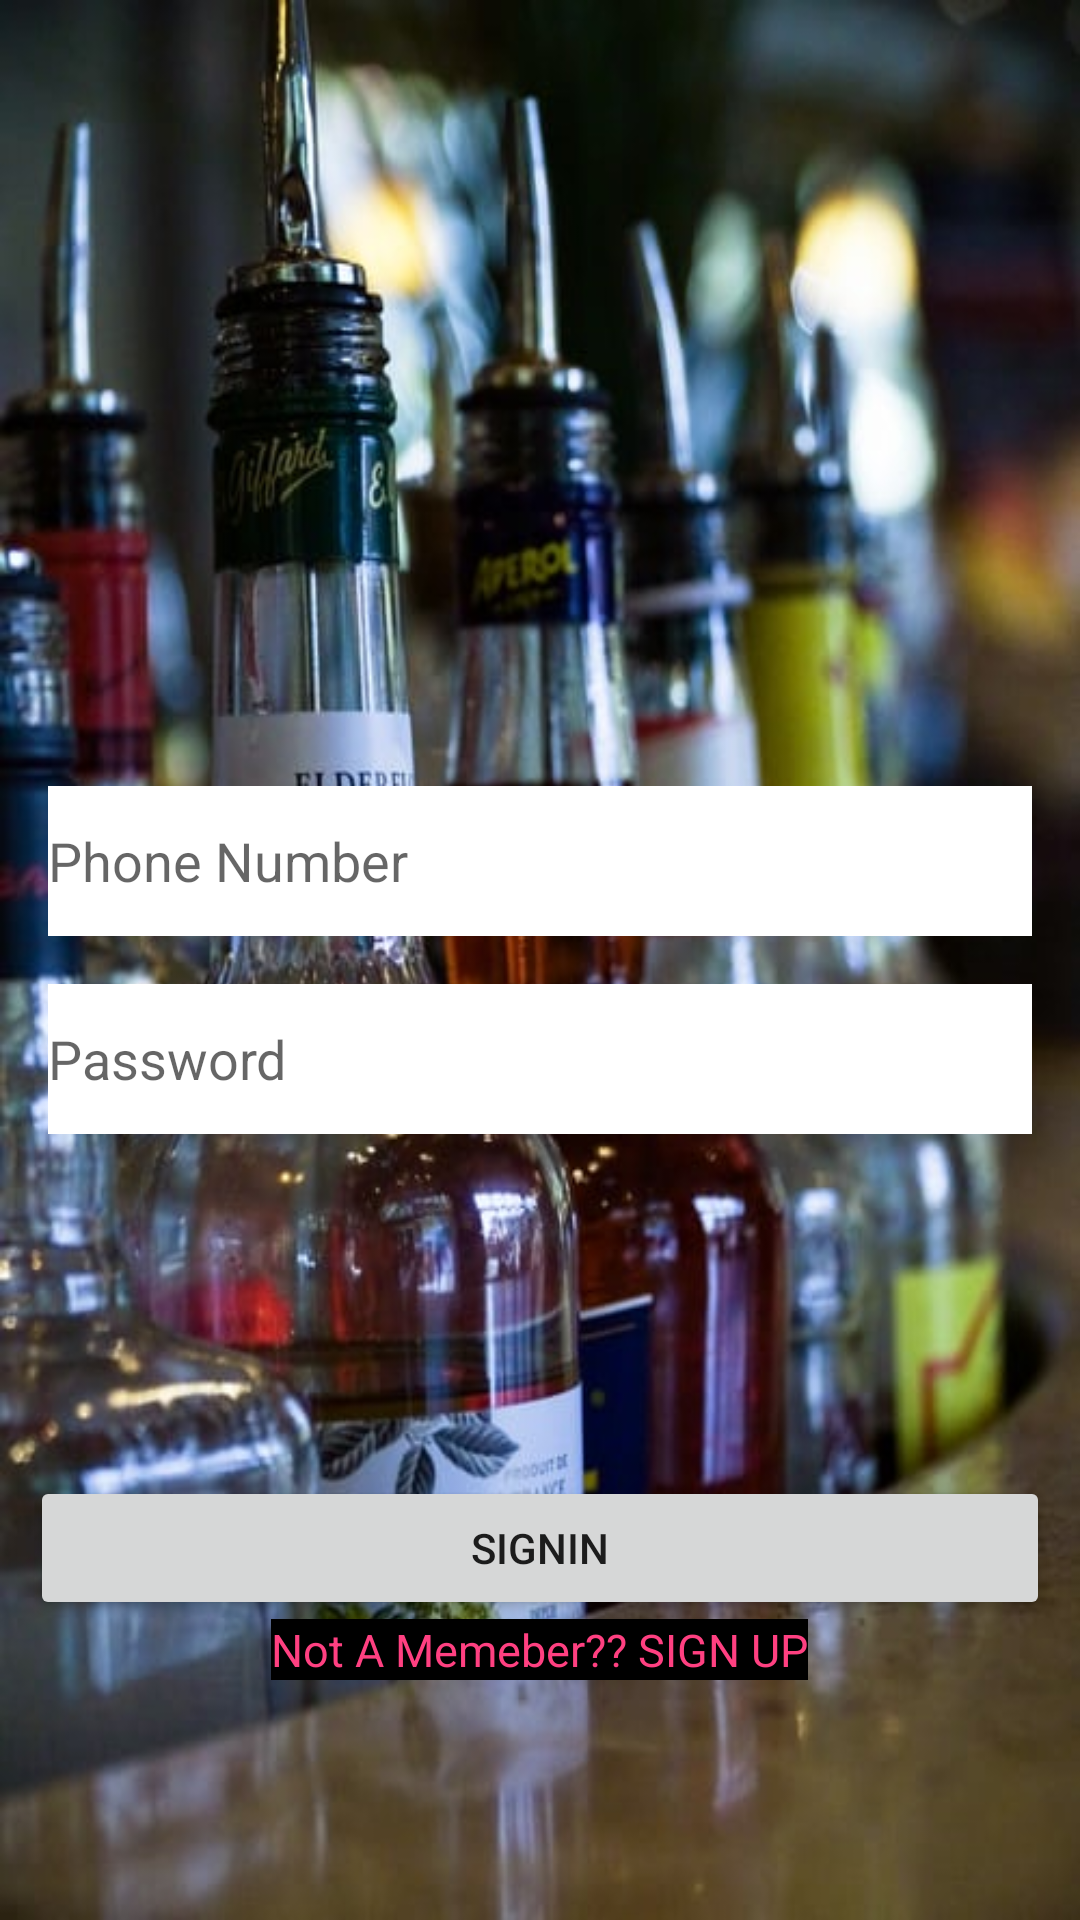

This screen was rendered from an Android layout file. Write that file and the resources it references.
<!-- AndroidManifest.xml: application theme AppTheme -->
<!-- res/layout/activity_sign_in.xml -->
<?xml version="1.0" encoding="utf-8"?>
<RelativeLayout xmlns:android="http://schemas.android.com/apk/res/android"
    xmlns:app="http://schemas.android.com/apk/res-auto"
    xmlns:tools="http://schemas.android.com/tools"
    android:layout_width="match_parent"
    android:layout_height="match_parent"
    android:background="@drawable/signin_bg"
    tools:context=".WelcomeAndAuth.SignIn">

    <LinearLayout
        android:layout_width="match_parent"
        android:layout_height="wrap_content"
        android:layout_centerInParent="true"
        android:layout_marginLeft="8dp"
        android:layout_marginRight="8dp"
        android:orientation="vertical">


        <EditText
            android:id="@+id/edtPhone"
            android:layout_width="match_parent"
            android:layout_height="50dp"
            android:hint="Phone Number"
            android:inputType="textEmailAddress"
            android:background="#ffffff"
            android:layout_margin="8dp"
            android:textColor="@android:color/black"
            app:met_floatingLabel="highlight"
            app:met_maxCharacters="10"
            app:met_primaryColor="@android:color/white"
            app:met_singleLineEllipsis="true" />

        <EditText
            android:id="@+id/edtPassword"
            android:layout_width="match_parent"
            android:layout_height="50dp"
            android:hint="Password"
            android:background="#ffffff"
            android:layout_margin="8dp"
            android:inputType="textPassword"
            android:textColor="@android:color/black"
            app:met_floatingLabel="highlight"
            app:met_maxCharacters="11"
            app:met_primaryColor="@android:color/white"
            app:met_singleLineEllipsis="true" />


    </LinearLayout>

    <ProgressBar
        android:id="@+id/progressBar"
        style="?android:attr/progressBarStyle"
        android:layout_width="wrap_content"
        android:layout_height="wrap_content"
        android:visibility="invisible"
        android:layout_centerInParent="true"/>

    <Button
    android:id="@+id/btnSignIn"
    android:layout_width="match_parent"
    android:layout_height="wrap_content"
    android:layout_alignParentBottom="true"
    android:layout_centerHorizontal="true"
    android:layout_marginEnd="20dp"
    android:layout_marginBottom="100dp"
    android:text="SignIn" />

    <TextView
        android:id="@+id/edtSignIn"
        android:layout_width="wrap_content"
        android:layout_height="wrap_content"
        android:layout_alignParentBottom="true"
        android:layout_centerHorizontal="true"
        android:layout_marginEnd="20dp"
        android:textColor="@color/colorAccent"
        android:textAlignment="center"
        android:background="#000"
        android:textSize="15sp"
        android:layout_marginBottom="80dp"
        android:text="Not A Memeber?? SIGN UP" />

</RelativeLayout>
<!-- resources referenced by this layout -->
<resources>
  <color name="colorAccent">#FF4081</color>
  <!-- drawable signin_bg: jpg bitmap (drawable-xxhdpi, 63505 bytes) -->
  <style name="AppTheme" parent="Theme.AppCompat.Light.NoActionBar">
          
          <item name="colorPrimary">@color/colorPrimary</item>
          <item name="colorPrimaryDark">@color/colorPrimaryDark</item>
          <item name="colorAccent">@color/colorAccent</item>
      </style>
  <color name="colorPrimary">@color/blue4</color>
  <color name="colorPrimaryDark">@color/blue5</color>
  <color name="blue4">#00aab1</color>
  <color name="blue5">#007f85</color>
</resources>
